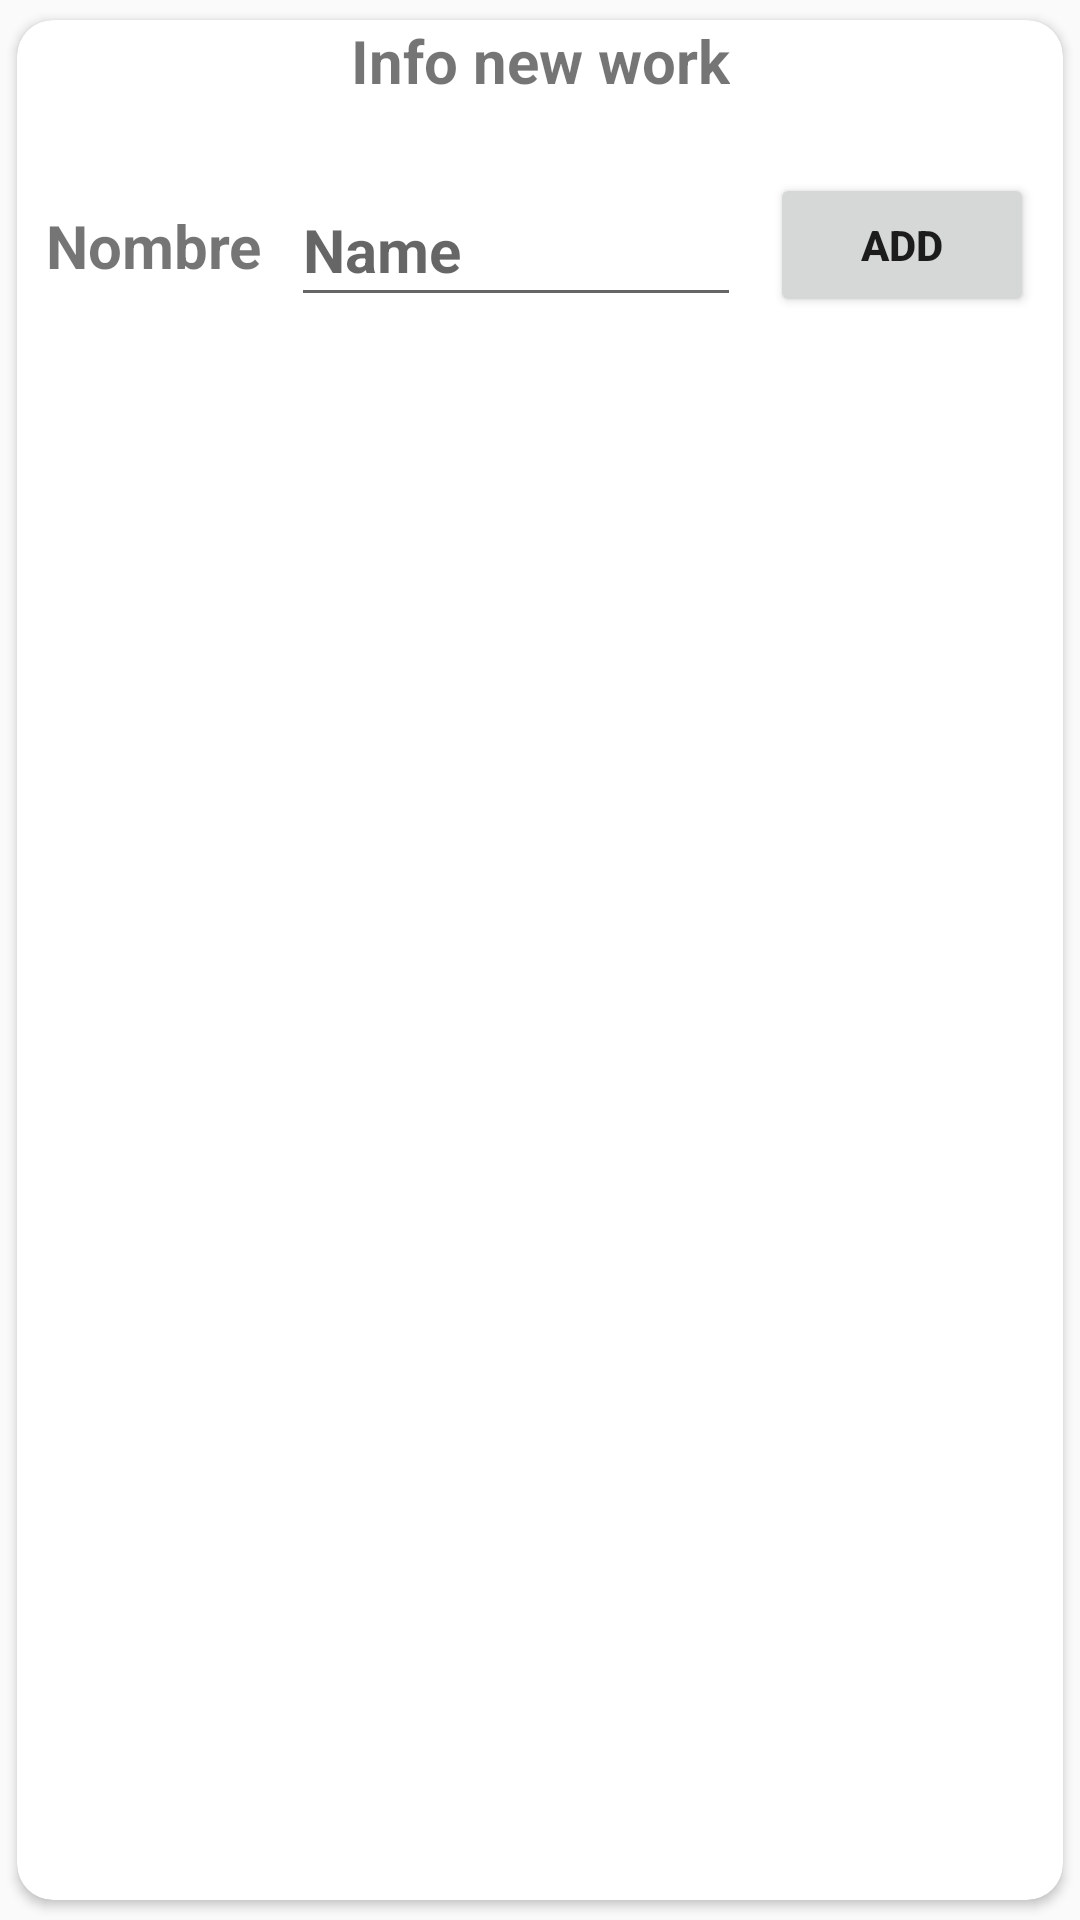

Produce the Android XML layout that renders to this screen, including the resource entries it uses.
<!-- AndroidManifest.xml: application theme Theme.CropDiary -->
<!-- res/layout/add_work_form.xml -->
<?xml version="1.0" encoding="utf-8"?>
<androidx.cardview.widget.CardView
    xmlns:android="http://schemas.android.com/apk/res/android"
    xmlns:app="http://schemas.android.com/apk/res-auto"
    android:layout_width="match_parent"
    android:layout_height="wrap_content"
    android:elevation="20dp"
    android:orientation="vertical"
    app:cardCornerRadius="12dp"
    app:cardUseCompatPadding="true">

    <androidx.constraintlayout.widget.ConstraintLayout
        android:layout_width="match_parent"
        android:layout_height="wrap_content">

        <TextView
            android:id="@+id/tvTitleFormWork"
            android:layout_width="wrap_content"
            android:layout_height="wrap_content"
            android:text="Info new work"
            android:textSize="20sp"
            app:layout_constraintEnd_toEndOf="parent"
            app:layout_constraintStart_toStartOf="parent"
            app:layout_constraintTop_toTopOf="parent" />

        <TextView
            android:id="@+id/textView11"
            android:layout_width="wrap_content"
            android:layout_height="wrap_content"
            android:layout_gravity="center"
            android:text="Nombre"
            android:textSize="20sp"
            app:layout_constraintBottom_toBottomOf="@+id/editTextNameNewCrop"
            app:layout_constraintEnd_toStartOf="@+id/editTextNameNewCrop"
            app:layout_constraintHorizontal_bias="0.5"
            app:layout_constraintStart_toStartOf="parent"
            app:layout_constraintTop_toTopOf="@+id/editTextNameNewCrop" />

        <EditText
            android:id="@+id/editTextNameNewCrop"
            android:layout_width="150dp"
            android:layout_height="48dp"
            android:hint="Name"
            android:textSize="20sp"
            android:layout_marginTop="@dimen/dp_2"
            app:layout_constraintEnd_toStartOf="@id/btn_add_work"
            app:layout_constraintHorizontal_bias="0.5"
            app:layout_constraintStart_toEndOf="@+id/textView11"
            app:layout_constraintTop_toBottomOf="@+id/tvTitleFormWork" />

        <Button
            android:id="@+id/btn_add_work"
            android:layout_width="wrap_content"
            android:layout_height="wrap_content"
            android:text="Add"
            app:layout_constraintBottom_toBottomOf="@+id/editTextNameNewCrop"
            app:layout_constraintEnd_toEndOf="parent"
            app:layout_constraintHorizontal_bias="0.5"
            app:layout_constraintStart_toEndOf="@+id/editTextNameNewCrop"
            app:layout_constraintTop_toTopOf="@+id/editTextNameNewCrop" />


    </androidx.constraintlayout.widget.ConstraintLayout>
</androidx.cardview.widget.CardView>
<!-- resources referenced by this layout -->
<resources>
  <dimen name="dp_2">12dp</dimen>
  <style name="Theme.CropDiary" parent="Theme.AppCompat.Light.NoActionBar">
          
          <item name="colorPrimary">@color/primary</item>
          <item name="colorPrimaryVariant">@color/black</item>
          <item name="colorOnPrimary">@color/white</item>
          <item name="font">@font/roboto</item>
          <item name="android:textStyle">bold</item>
      </style>
  <color name="primary">#25EF32</color>
  <color name="black">#FF000000</color>
  <color name="white">#FFFFFFFF</color>
</resources>
